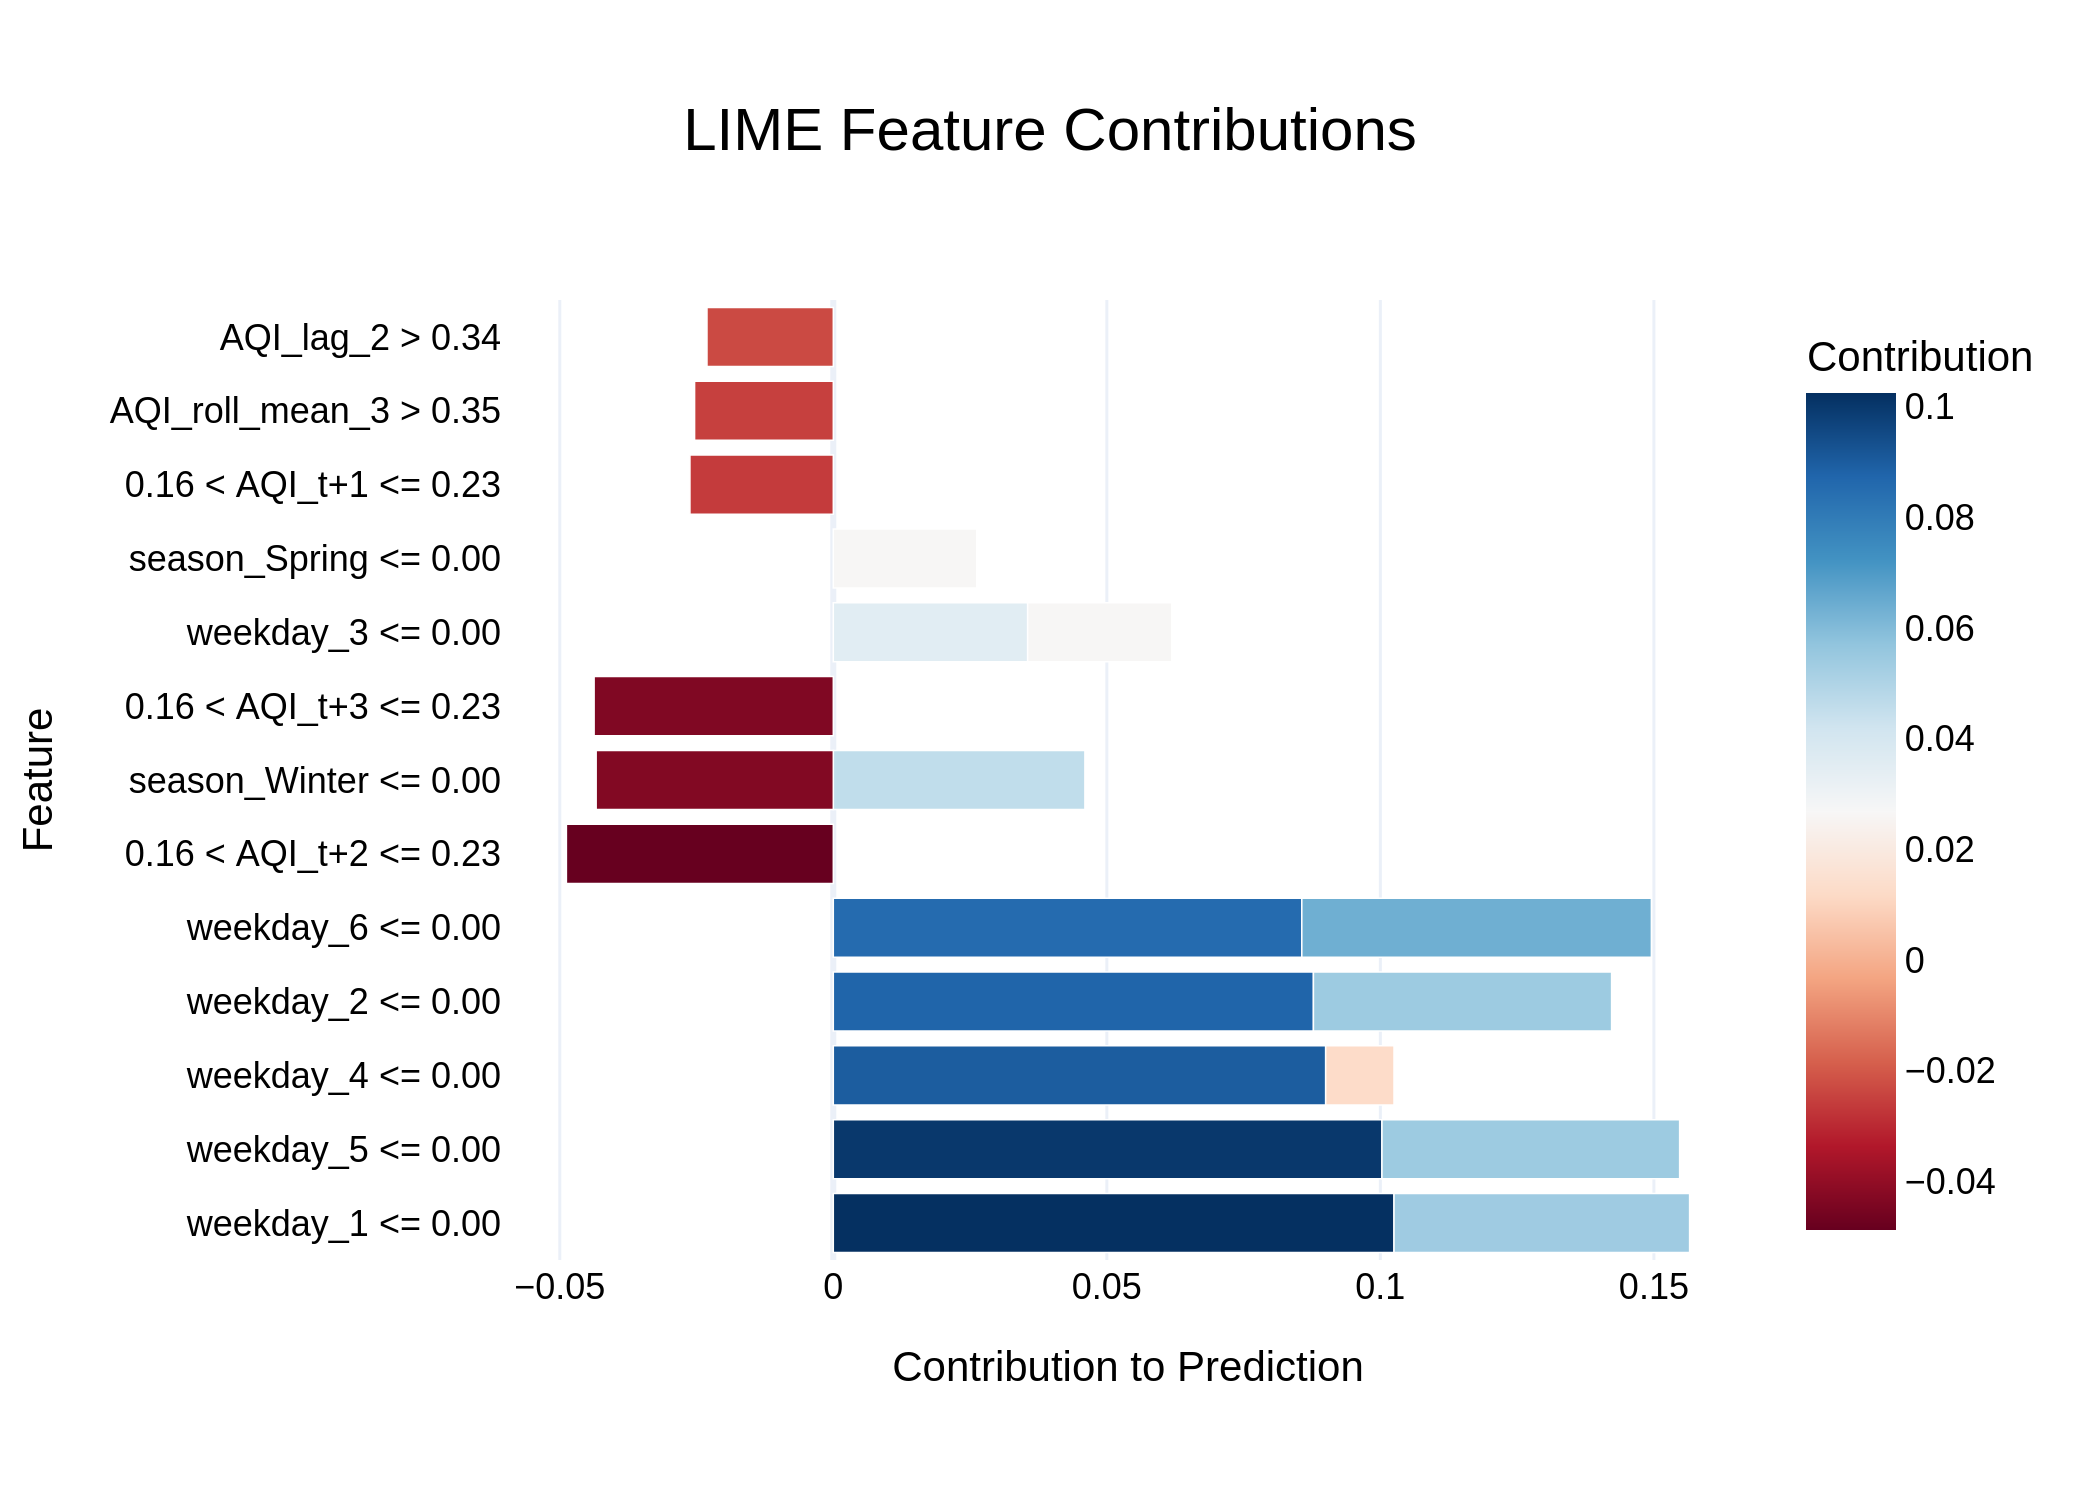

Data behind this chart, as committed beside it:
Feature, Contribution
weekday_1 <= 0.00, 0.1025
weekday_5 <= 0.00, 0.1003
weekday_4 <= 0.00, 0.09
weekday_2 <= 0.00, 0.08777
weekday_6 <= 0.00, 0.08564
weekday_6 <= 0.00, 0.0639
weekday_2 <= 0.00, 0.0545
weekday_5 <= 0.00, 0.05441
weekday_1 <= 0.00, 0.05404
0.16 < AQI_t+2 <= 0.23, -0.04879
season_Winter <= 0.00, 0.04599
0.16 < AQI_t+3 <= 0.23, -0.04373
season_Winter <= 0.00, -0.04336
weekday_3 <= 0.00, 0.03552
weekday_3 <= 0.00, 0.02636
season_Spring <= 0.00, 0.02621
0.16 < AQI_t+1 <= 0.23, -0.02621
AQI_roll_mean_3 > 0.35, -0.02536
AQI_lag_2 > 0.34, -0.0231
weekday_4 <= 0.00, 0.01249
